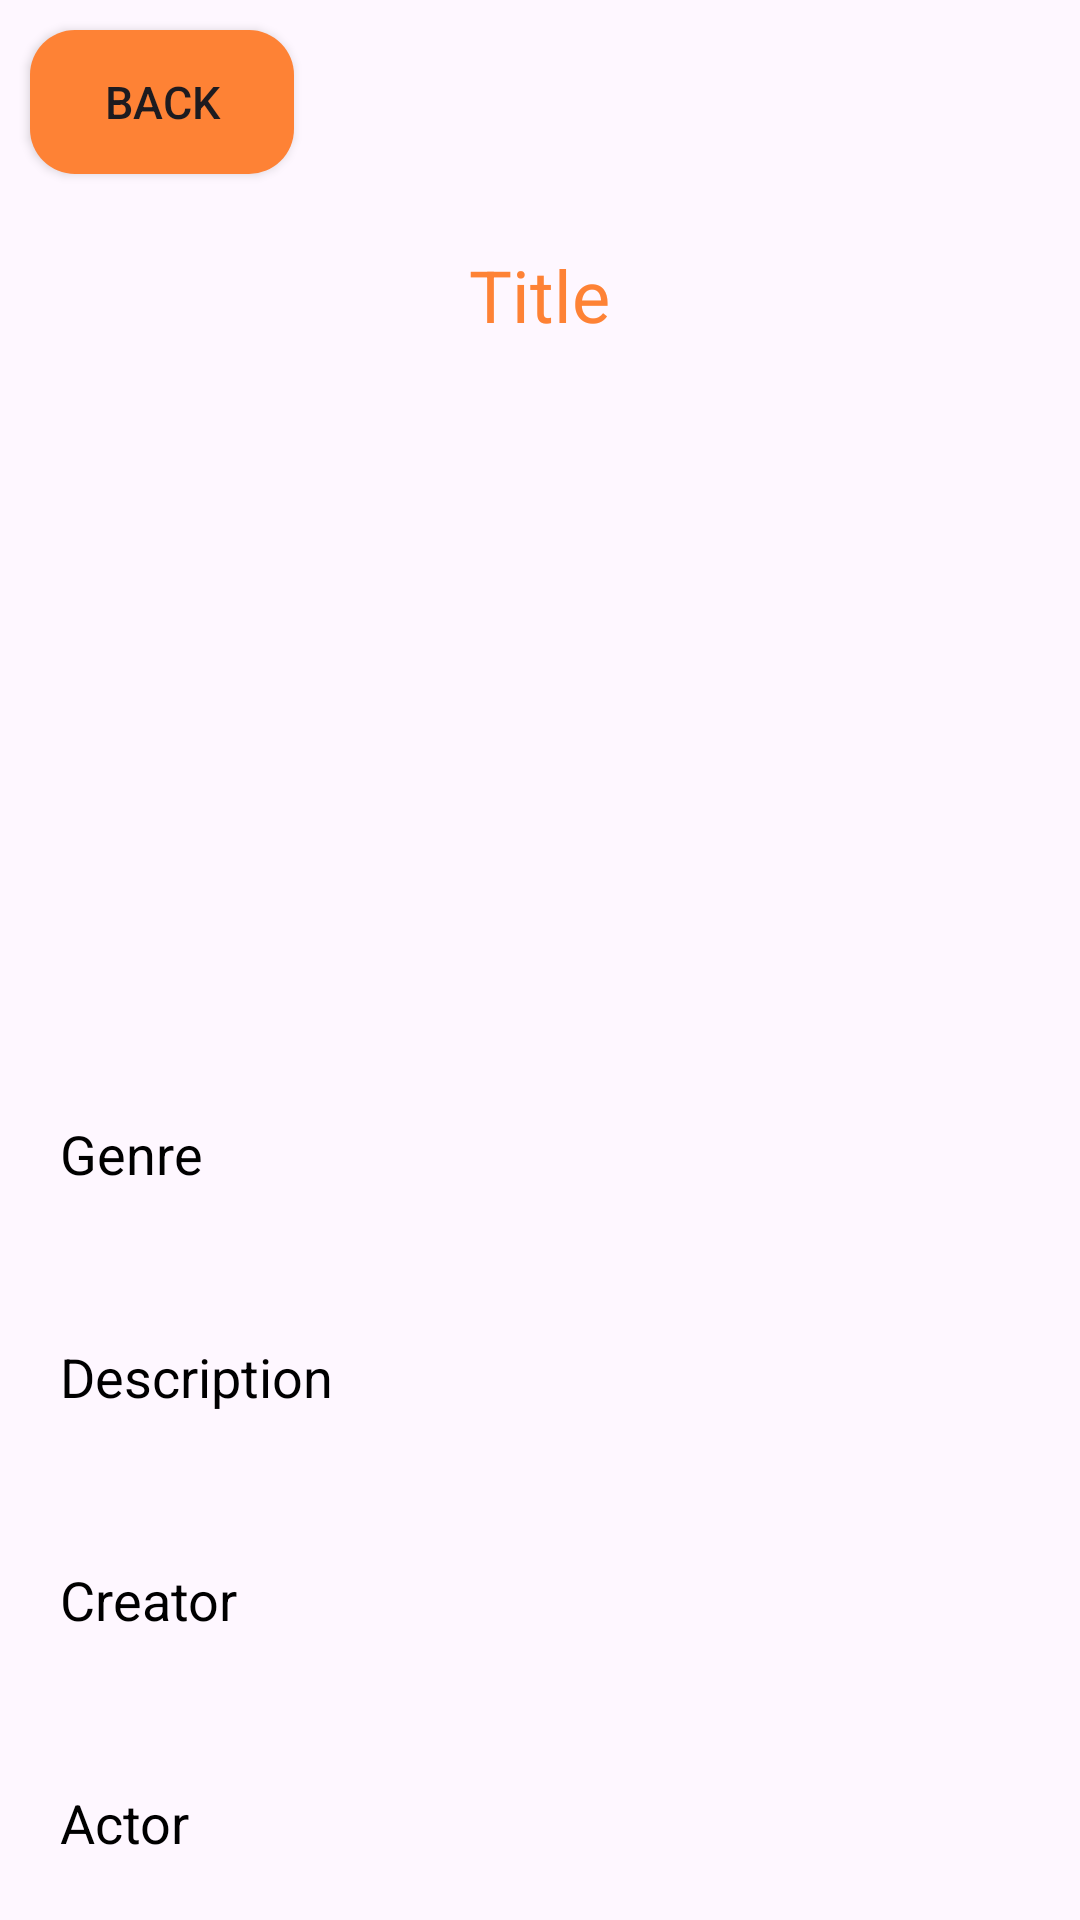

Here is an Android app screen rendered from its layout file. Give the layout XML and the strings, colors and styles it references.
<!-- AndroidManifest.xml: application theme Theme.Curcolgan -->
<!-- res/layout/activity_detail_film.xml -->
<?xml version="1.0" encoding="utf-8"?>
<RelativeLayout
    xmlns:android="http://schemas.android.com/apk/res/android"
    xmlns:app="http://schemas.android.com/apk/res-auto"
    xmlns:tools="http://schemas.android.com/tools"
    android:layout_width="match_parent"
    android:layout_height="match_parent"
    tools:context=".DetailFilmActivity">


    <Button
        android:id="@+id/back_button"
        android:layout_width="wrap_content"
        android:layout_height="wrap_content"
        android:text="Back"
        android:textSize="15dp"
        android:layout_margin="10dp"
        android:textAlignment="gravity"
        android:background="@drawable/rounded_buttonorange"
        android:layout_alignParentTop="true"
        android:layout_alignParentStart="true"/>

    <TextView
        android:layout_width="wrap_content"
        android:layout_height="wrap_content"
        android:id="@+id/detailTitle"
        android:text="Title"
        android:layout_marginTop="14dp"
        android:textSize="24sp"
        android:layout_gravity="center"
        android:layout_marginBottom="12dp"
        android:textColor="@color/Orange"
        android:layout_below="@id/back_button"
        android:layout_centerHorizontal="true"/>

    <ImageView
        android:layout_width="200dp"
        android:layout_height="200dp"
        android:id="@+id/detailImage"
        android:padding="8dp"
        android:layout_gravity="center"
        android:src="@drawable/artikelimg"
        android:scaleType="fitXY"
        android:layout_below="@id/detailTitle"
        android:layout_centerHorizontal="true"
        android:layout_marginTop="16dp"/>

    <TextView
        android:layout_width="match_parent"
        android:layout_height="wrap_content"
        android:layout_marginTop="10dp"
        android:padding="20dp"
        android:text="Genre"
        android:layout_gravity="center"
        android:id="@+id/detailGenre"
        android:textSize="18sp"
        android:textColor="@color/black"
        android:layout_below="@id/detailImage"
        android:layout_centerHorizontal="true"/>

    <TextView
        android:layout_width="match_parent"
        android:layout_height="wrap_content"
        android:layout_marginTop="10dp"
        android:padding="20dp"
        android:text="Description"
        android:layout_gravity="center"
        android:id="@+id/detailDesc"
        android:textSize="18sp"
        android:textColor="@color/black"
        android:layout_below="@id/detailGenre"
        android:layout_centerHorizontal="true"/>

    <TextView
        android:layout_width="wrap_content"
        android:layout_height="wrap_content"
        android:layout_marginTop="10dp"
        android:padding="20dp"
        android:text="Creator"
        android:layout_gravity="center"
        android:id="@+id/detailCreatorLabel"
        android:textSize="18sp"
        android:textColor="@color/black"
        android:layout_below="@id/detailDesc"
        android:layout_alignParentStart="true"/>

    <TextView
        android:layout_width="wrap_content"
        android:layout_height="wrap_content"
        android:layout_marginTop="10dp"
        android:padding="20dp"
        android:text=""
        android:layout_gravity="center"
        android:id="@+id/detailCreator"
        android:textSize="18sp"
        android:textColor="@color/black"
        android:layout_below="@id/detailDesc"
        android:layout_toEndOf="@+id/detailCreatorLabel"/>

    <TextView
        android:layout_width="wrap_content"
        android:layout_height="wrap_content"
        android:layout_marginTop="10dp"
        android:padding="20dp"
        android:text="Actor"
        android:layout_gravity="center"
        android:id="@+id/detailActorLabel"
        android:textSize="18sp"
        android:textColor="@color/black"
        android:layout_below="@id/detailCreatorLabel"
        android:layout_alignParentStart="true"/>

    <TextView
        android:layout_width="wrap_content"
        android:layout_height="wrap_content"
        android:layout_marginTop="10dp"
        android:padding="20dp"
        android:text=""
        android:layout_gravity="center"
        android:id="@+id/detailActor"
        android:textSize="18sp"
        android:textColor="@color/black"
        android:layout_below="@id/detailCreatorLabel"
        android:layout_toEndOf="@+id/detailActorLabel"/>

</RelativeLayout>
<!-- resources referenced by this layout -->
<resources>
  <color name="Orange">#FE8235</color>
  <color name="black">#FF000000</color>
  <!-- drawable rounded_buttonorange (drawable) -->
  <?xml version="1.0" encoding="utf-8"?>
  <shape xmlns:android="http://schemas.android.com/apk/res/android">
      <corners  android:radius="15dp"/>
      <solid android:color="#FE8235"></solid>
  </shape>
  <style name="Theme.Curcolgan" parent="Base.Theme.Curcolgan" />
  <style name="Base.Theme.Curcolgan" parent="Theme.Material3.DayNight.NoActionBar">
          <item name="colorPrimary">@color/Orange</item>
      </style>
</resources>
